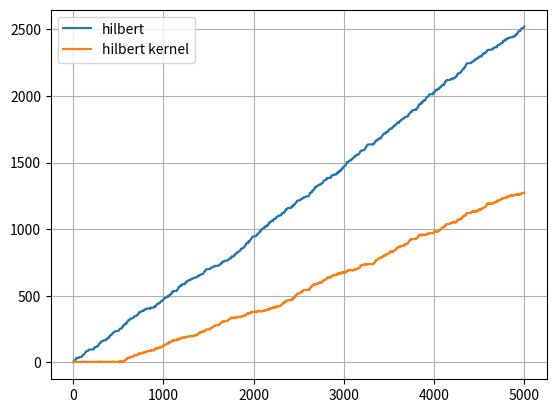

Reproduce this figure in Python.
# ----------------------------------------------------------------------------------------------------------------------
# This module checks how the phase slope varies in Hilbert transform.
#
#
#
#
# (C) Saeid Haghighatshoar
# email: saeid.haghighatshoar@synsense.ai
#
#
# last update: 27.07.2023
# ----------------------------------------------------------------------------------------------------------------------
import numpy as np
import matplotlib.pyplot as plt
from scipy.signal import hilbert, lfilter


def test_slope_hilbert():
    """
    this module checks how the slope of the phase of Hilbert transform affects the localization precision.
    """
    # signal specs
    fs = 50_000
    kernel_duration = 10e-3
    kernel_len = int(kernel_duration * fs)

    sig_duration = 100e-3
    sig_len = int(fs * sig_duration)

    impulse = np.zeros(kernel_len)
    impulse[0] = 1
    kernel = np.imag(hilbert(impulse))

    # binary signal
    ones_ratio = 0.1
    num_ones = int(ones_ratio * sig_len)
    permutation = np.argsort(np.random.randn(sig_len))

    b = np.zeros(sig_len)
    b[permutation[:num_ones]] = 1

    bh = hilbert(b)
    phase = np.unwrap(np.angle(bh))
    slope = np.mean(np.diff(phase))

    bker = b + 1j * lfilter(kernel, [1], b)
    phase_ker = np.unwrap(np.angle(bker))
    slope_ker = np.mean(np.diff(phase_ker))

    print("hilbert slope for a binary signal: ", slope)
    print("hilbert kernel slope for a binary signal: ", slope_ker)

    # antipodal signal
    x = 2 * b - 1

    xh = hilbert(x)
    phase = np.unwrap(np.angle(xh))
    slope = np.mean(np.diff(phase))

    xker = x + 1j * lfilter(kernel, [1], x)
    phase_ker = np.unwrap(np.angle(xker))
    slope_ker = np.mean(np.diff(phase_ker))

    print("hilbert slope for an anti-podal signal: ", slope)
    print("hilbert kernel slope for an anti-podal signal: ", slope_ker)

    plt.plot(phase, label="hilbert")
    plt.plot(phase_ker, label="hilbert kernel")
    plt.legend()
    plt.grid(True)
    plt.show()


def main():
    test_slope_hilbert()


if __name__ == '__main__':
    main()
